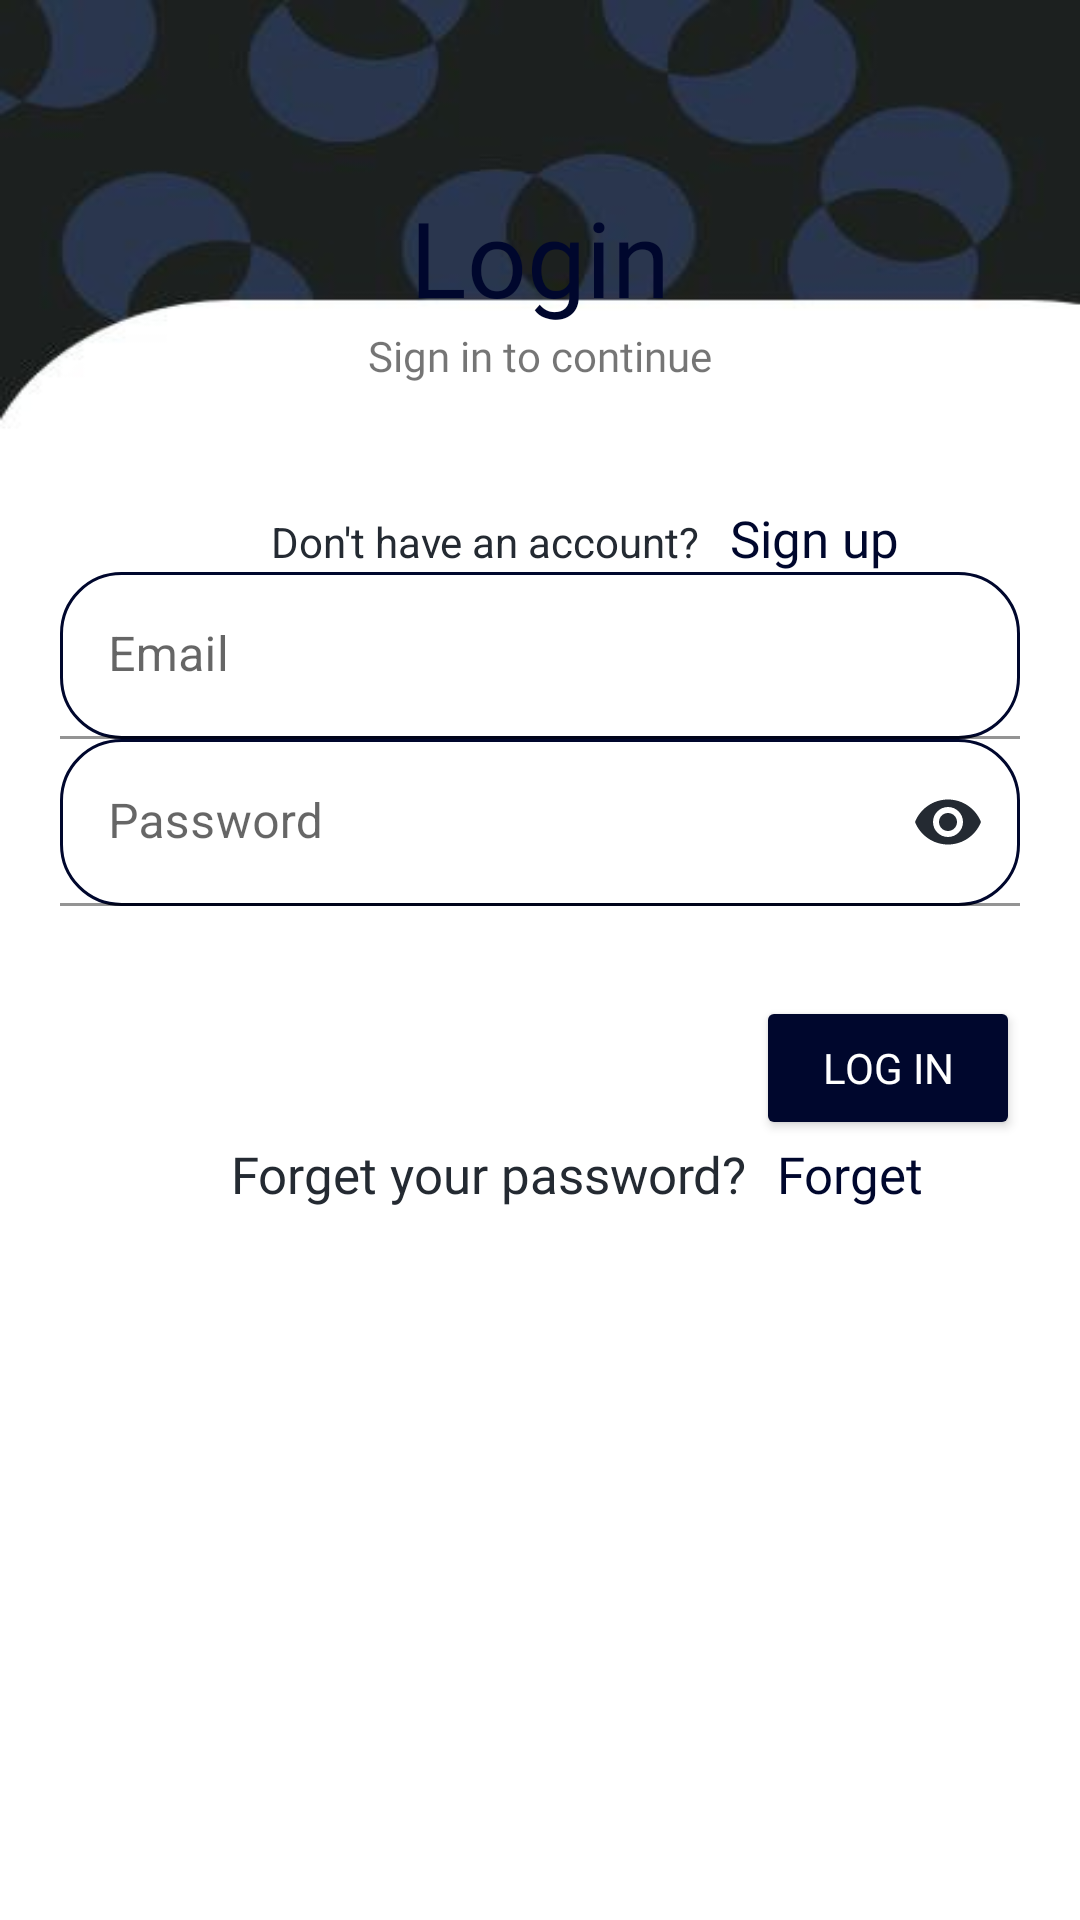

Here is an Android app screen rendered from its layout file. Give the layout XML and the strings, colors and styles it references.
<!-- AndroidManifest.xml: application theme Base.Theme.FlimFlare -->
<!-- res/layout/fragment_log_in.xml -->
<?xml version="1.0" encoding="utf-8"?>
<ScrollView xmlns:android="http://schemas.android.com/apk/res/android"
    xmlns:tools="http://schemas.android.com/tools"
    android:layout_width="match_parent"
    android:layout_height="match_parent"
    xmlns:app="http://schemas.android.com/apk/res-auto"
    android:background="@drawable/login_bg"
    android:fitsSystemWindows="true"
    android:fillViewport="true"
    tools:context=".ui.auth.LogInFragment">

    <LinearLayout
        android:layout_width="match_parent"
        android:layout_height="wrap_content"
        android:orientation="vertical"
        android:gravity="center">

        <TextView
            android:layout_width="wrap_content"
            android:layout_height="wrap_content"
            android:fontFamily="@font/switzer_bold"
            android:text="Login"
            android:textColor="#00072D"
            android:textSize="35sp"
            />

        <TextView
            android:layout_width="wrap_content"
            android:layout_height="wrap_content"
            android:text="Sign in to continue"
            android:fontFamily="@font/switzer_bold"
            />

        <LinearLayout
            android:layout_width="wrap_content"
            android:layout_height="wrap_content"
            android:orientation="horizontal"
            android:layout_marginTop="40dp">

            <TextView
                android:layout_width="wrap_content"
                android:layout_height="wrap_content"
                android:layout_marginStart="30dp"
                android:text="Don't have an account?"
                android:textColor="@color/primary_color" />

            <TextView
                android:id="@+id/btnSignUp"
                android:layout_width="wrap_content"
                android:layout_height="wrap_content"
                android:layout_marginStart="10sp"
                android:fontFamily="@font/switzer_bold"
                android:text="Sign up"
                android:textColor="#00072D"
                android:textSize="17sp" />

        </LinearLayout>

        <com.google.android.material.textfield.TextInputLayout
            android:layout_width="match_parent"
            android:layout_height="wrap_content"
            android:paddingStart="20dp"
            app:hintTextColor="#00072D"
            android:paddingEnd="20dp">

            <com.google.android.material.textfield.TextInputEditText
                android:id="@+id/edtLogInEmail"
                android:layout_width="match_parent"
                android:layout_height="wrap_content"
                android:textColor="#00072D"
                android:background="@drawable/outline_tv_search_style"
                android:hint="Email" />
        </com.google.android.material.textfield.TextInputLayout>

        <com.google.android.material.textfield.TextInputLayout
            android:layout_width="match_parent"
            android:layout_height="wrap_content"
            android:paddingStart="20dp"
            android:paddingEnd="20dp"
            android:hint="Password"
            app:hintTextColor="#00072D"
            app:passwordToggleEnabled="true"
            app:passwordToggleTint="@color/primary_color">

            <com.google.android.material.textfield.TextInputEditText
                android:id="@+id/edtPassword"
                android:layout_width="match_parent"
                android:layout_height="wrap_content"
                android:textColor="#00072D"
                android:background="@drawable/outline_tv_search_style"
                android:inputType="textPassword" />
        </com.google.android.material.textfield.TextInputLayout>

        <Button
            android:id="@+id/btnLogIn"
            android:layout_width="wrap_content"
            android:layout_height="wrap_content"
            android:layout_marginStart="20dp"
            android:layout_marginTop="30dp"
            android:layout_marginEnd="20dp"
            android:text="Log In"
            android:textColor="@color/white"
            android:layout_gravity="end"
            android:backgroundTint="#00072D"
            android:fontFamily="@font/switzer_bold"
            app:icon="@drawable/login" />

        <LinearLayout
            android:layout_width="wrap_content"
            android:layout_height="wrap_content"
            android:orientation="horizontal"
            android:layout_marginBottom="175dp">

            <TextView
                android:layout_width="wrap_content"
                android:layout_height="wrap_content"
                android:layout_marginStart="25dp"
                android:fontFamily="@font/supreme_regular"
                android:text="Forget your password?"
                android:textColor="@color/primary_color"
                android:textSize="17sp" />

            <TextView
                android:id="@+id/btnForgetPassword"
                android:layout_width="match_parent"
                android:layout_height="wrap_content"
                android:layout_gravity="center_vertical"
                android:layout_marginStart="10dp"
                android:fontFamily="@font/switzer_bold"
                android:text="Forget"
                android:textAllCaps="false"
                android:textColor="#00072D"
                android:textSize="17sp" />

        </LinearLayout>

    </LinearLayout>
</ScrollView>
<!-- resources referenced by this layout -->
<resources>
  <color name="primary_color">#242A32</color>
  <color name="white">#FFFFFFFF</color>
  <!-- drawable login (drawable-anydpi) -->
  <vector xmlns:android="http://schemas.android.com/apk/res/android"
      android:width="24dp"
      android:height="24dp"
      android:viewportWidth="24"
      android:viewportHeight="24"
      android:tint="#0A6DE5"
      android:alpha="0.8"
      android:autoMirrored="true">
    <path
        android:fillColor="@android:color/white"
        android:pathData="M12,7C6.48,7 2,9.24 2,12c0,2.24 2.94,4.13 7,4.77V20l4,-4 -4,-4v2.73c-3.15,-0.56 -5,-1.9 -5,-2.73 0,-1.06 3.04,-3 8,-3s8,1.94 8,3c0,0.73 -1.46,1.89 -4,2.53v2.05c3.53,-0.77 6,-2.53 6,-4.58 0,-2.76 -4.48,-5 -10,-5z"/>
  </vector>
  <!-- drawable login_bg: jpg bitmap (drawable, 7632 bytes) -->
  <!-- drawable outline_tv_search_style (drawable) -->
  <?xml version="1.0" encoding="utf-8"?>
  <shape xmlns:android="http://schemas.android.com/apk/res/android">
      <solid android:color="@android:color/transparent"/>
      <stroke android:color="#00072D" android:width="1dp"/>
      <corners android:radius="20dp" />
  </shape>
  <style name="Base.Theme.FlimFlare" parent="Theme.MaterialComponents.DayNight.NoActionBar">
          
          
      </style>
</resources>
